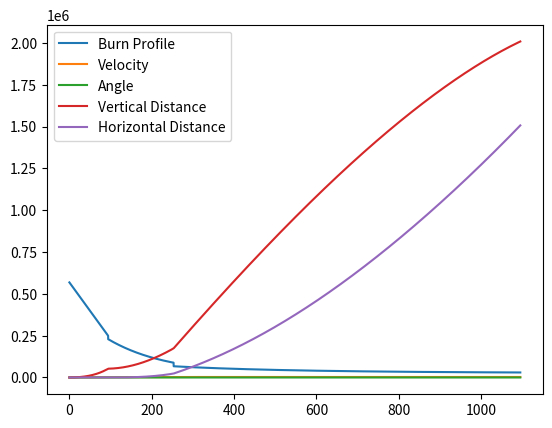

Here is the Python script that generated this plot:
import numpy                  as np
from math       import pi, cos, exp, log, sin, tan, atan
from matplotlib import pyplot as plt

G  = 6.67259*(10**(-11))
Me = 5.97219*(10**24)
Re = 6378100.0
mu = G*Me
g0 = 9.81
deg2rad = pi/180.0

emptyM = {'booster':  4067.0, 'stage1':  21351.0, 'stage2':  2316.0, 'AEHF': 6168.0}
proppM = {'booster': 42630.0, 'stage1': 284089.0, 'stage2': 20830.0, 'AEHF':    0.0}
Isp    = {'booster':   279.3, 'stage1':    311.3, 'stage2':   450.5, 'AEHF':    0.0}
bTime  = {'booster':    94.0, 'stage1':    253.0, 'stage2':   842.0, 'AEHF':    0.0}
M0     = 0.0
for component in emptyM.keys():
  if component == 'booster':
    M0 +=  5*emptyM[component] + 5*proppM[component]
  else:
    M0 += emptyM[component] + proppM[component]

## Calculate g at Height h
def gravity(h):
  return mu/((Re+h)**2)

## Vertical Ascent - Constant Mass Rate
def vertAsc(t, m0, Isp, v0, h0, x0, j0, ht1, beta):
  m = m0 - beta*t
  v = g0*Isp*log(m0/m) - g0*t + v0
  j = j0
  h = (m0*g0*Isp/beta)*((1.0-(beta*t/m0))*log(1.0-(beta*t/m0))+(beta*t/m0)) - 0.5*gravity(ht1)*(t**2) + v0*t + h0
  x = x0
  return m, v, j, h, x
  
## Constant Pitch Rate Gravity Turn
def constQ(t, m0, Isp, v0, h0, x0, j0, ht1, q0):
  j = q0*t + j0
  m = m0*exp(-2*gravity(ht1)*(sin(j)-sin(j0))/(q0*g0*Isp))
  v = gravity(ht1)*sin(j)/q0 + v0
  h = gravity(ht1)*(cos(2*j0)-cos(2*j))/(4*q0*q0) + h0
  x = gravity(ht1)*((j-j0)-((sin(2*j)-sin(2*j0))/2.0))/(2*q0*q0) + x0
  return m, v, j, h, x

## Constant Velocity Gravity Turn
def constV(t, m0, Isp, v0, h0, x0, j0, ht1):
  v = v0
  j = 2*atan(exp(gravity(ht1)*t/v)*tan(j0/2.0))
  m = m0*((sin(j)/sin(j0))**(-v/(g0*Isp)))
  h = (v**2/gravity(ht1))*log(sin(j)/sin(j0)) + h0
  x = (v**2/gravity(ht1))*(j-j0) + x0
  return m, v, j, h, x

## Plot all values
def plotter(tArr, mArr, vArr, jArr, hArr, xArr):
  plt.plot(tArr, mArr, label = 'Burn Profile')
  plt.legend()
  plt.show()
  plt.plot(tArr, vArr, label = 'Velocity')
  plt.legend()
  plt.show()
  plt.plot(tArr, jArr, label = 'Angle')
  plt.legend()
  plt.show()
  plt.plot(tArr, hArr, label = 'Vertical Distance')
  plt.plot(tArr, xArr, label = 'Horizontal Distance')
  plt.legend()
  plt.show()

if __name__ == "__main__":
  tArr, vArr, jArr, hArr, xArr = [[0.0] for i in range(5)]
  mArr = [M0]
  
  ### Launch to Ejection of Boosters
  T1   = bTime['booster']
  m0   = M0
  Isp1 = (5*Isp['booster']*proppM['booster']/bTime['booster'] + Isp['stage1']*proppM['stage1']/bTime['stage1'])/(5*proppM['booster']/bTime['booster'] + proppM['stage1']/bTime['stage1'])
  mpB  = 5*proppM['booster']
  mpS1 = proppM['stage1']*T1/bTime['stage1']
  mp   = mpB + mpS1
  beta = mp/T1
  for t in np.arange(0, T1, 0.01):
    m, v, j, h, x = vertAsc(t, m0, Isp1, 0.0, 0.0, 0.0, 0.0, hArr[-1], beta)
    tArr.append(t)
    mArr.append(m)
    vArr.append(v)
    jArr.append(j)
    hArr.append(h)
    xArr.append(x)
  
  ### Ejection of Boosters to Ejection of Stage 1
  t0   = tArr[-1]
  T2   = bTime['stage1'] - bTime['booster']
  m0   = mArr[-1] - 5*emptyM['booster']
  Isp2 = Isp['stage1']
  v0   = vArr[-1]
  h0   = hArr[-1]
  x0   = xArr[-1]
  j0   = 0.5*deg2rad  # Pitch Kick
  q0   = 0.1*deg2rad
  for t in np.arange(0, T2, 0.01):
    m, v, j, h, x = constQ(t, m0, Isp2, v0, h0, x0, j0, hArr[-1], q0)
    tArr.append(t+t0)
    mArr.append(m)
    vArr.append(v)
    jArr.append(j)
    hArr.append(h)
    xArr.append(x)
  
  ### Ejection of Stage 1 to Satellite Deployment
  t0   = tArr[-1]
  T3   = bTime['stage2']
  m0   = mArr[-1] - emptyM['stage1']
  Isp3 = Isp['stage2']
  v0   = vArr[-1]
  h0   = hArr[-1]
  x0   = xArr[-1]
  j0   = jArr[-1]
  for t in np.arange(0, T3, 0.01):
    m, v, j, h, x = constV(t, m0, Isp3, v0, h0, x0, j0, hArr[-1])
    tArr.append(t+t0)
    mArr.append(m)
    vArr.append(v)
    jArr.append(j)
    hArr.append(h)
    xArr.append(x)
  
  plotter(tArr, mArr, vArr, jArr, hArr, xArr)